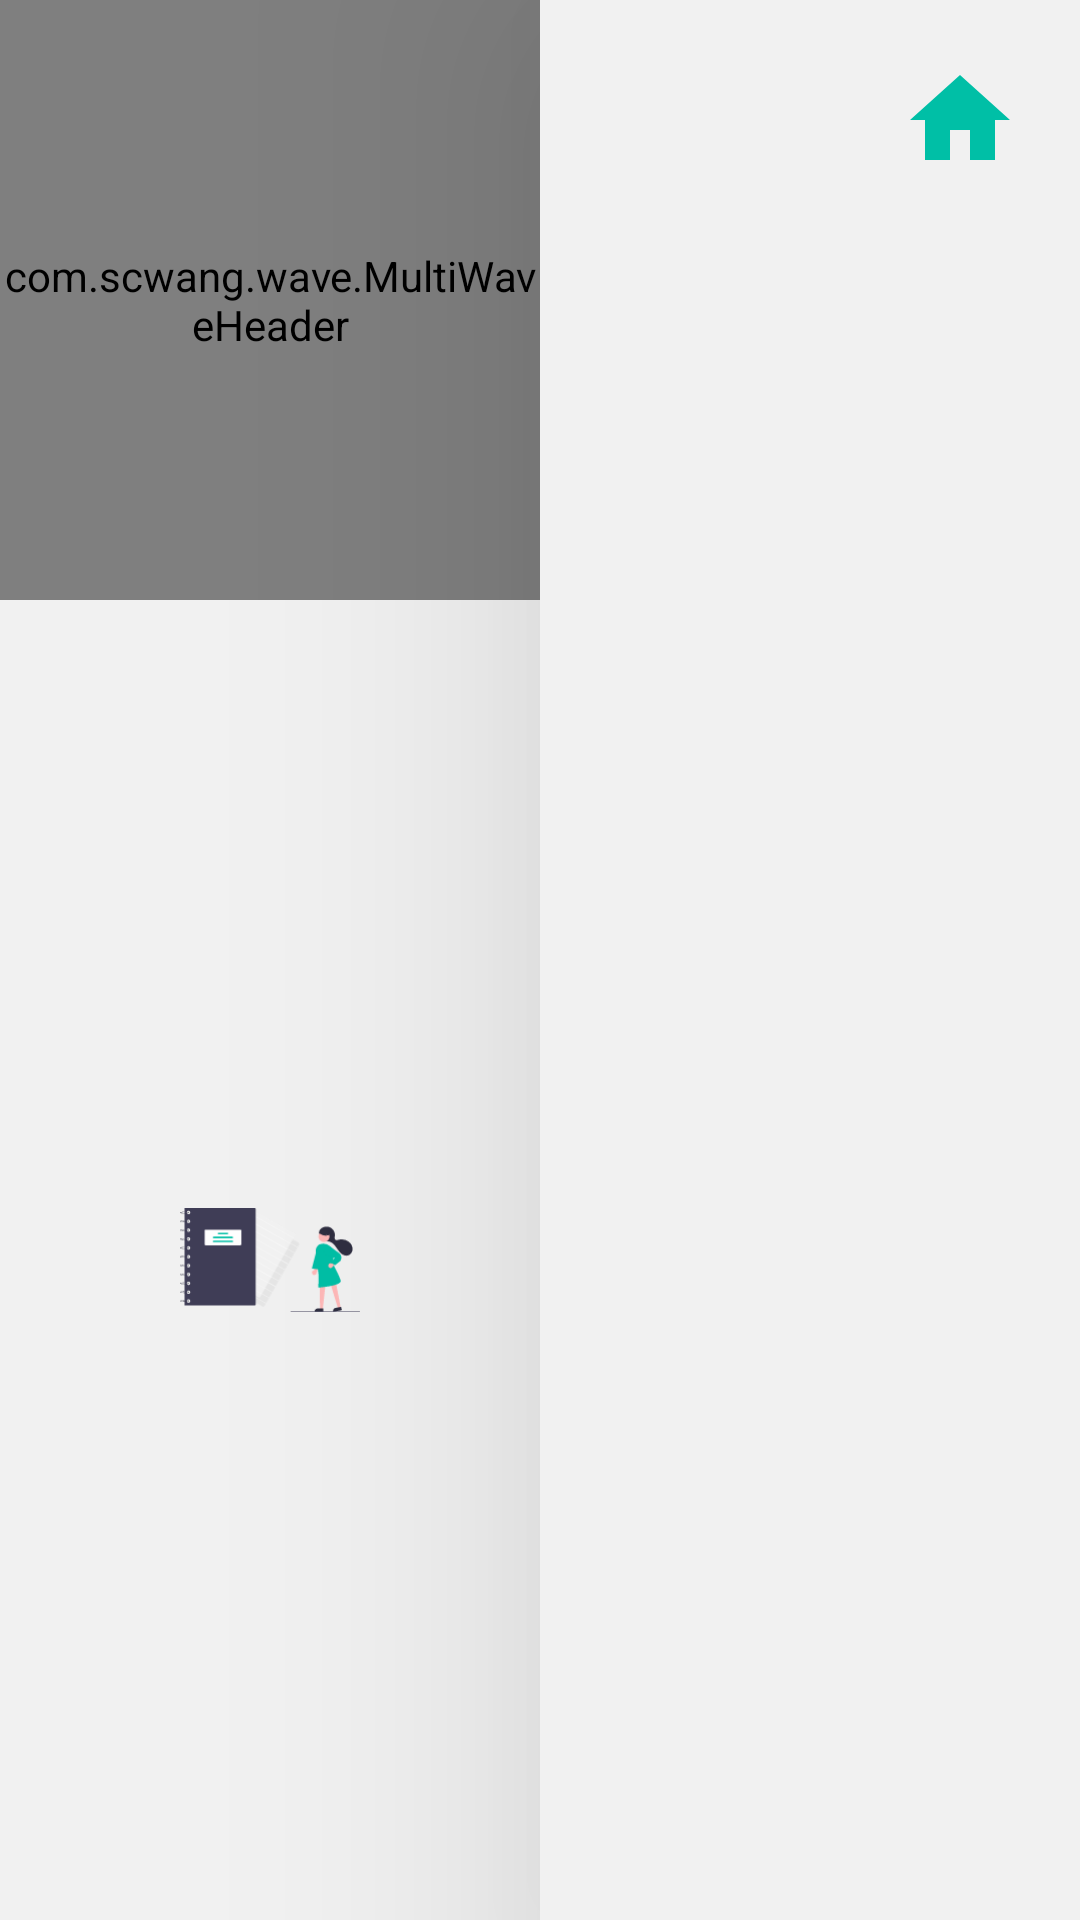

The Android layout XML behind this screen, and the referenced resources:
<!-- AndroidManifest.xml: application theme Theme.FullScanner -->
<!-- res/layout/activity_main.xml -->
<?xml version="1.0" encoding="utf-8"?>

<LinearLayout

    xmlns:android="http://schemas.android.com/apk/res/android"
    xmlns:tools="http://schemas.android.com/tools"
    android:layout_width="match_parent"
    android:layout_height="match_parent"
    xmlns:app="http://schemas.android.com/apk/res-auto"
    tools:context=".view.activity.MainActivity"
    android:orientation="horizontal"
    android:gravity="center"
    android:weightSum="2"
    android:background="#F1F1F1">

    <LinearLayout
        android:layout_width="match_parent"
        android:layout_height="match_parent"
        android:layout_weight="1"
        android:gravity="center_horizontal"
        android:orientation="vertical">

        <com.scwang.wave.MultiWaveHeader
            android:id="@+id/waveHeader"
            android:layout_width="match_parent"
            android:layout_height="200dp"
            app:mwhStartColor="@color/ic_launcher_background"
            app:mwhCloseColor="@color/ic_launcher_background"
            />

        <ImageView
            android:id="@+id/imgHomeDefault"
            android:layout_width="wrap_content"
            android:layout_height="wrap_content"
            android:src="@drawable/ic_icon_home"
            android:layout_margin="60dp"/>

    </LinearLayout>

    <LinearLayout
        android:layout_width="match_parent"
        android:layout_height="match_parent"
        android:layout_weight="1"
        android:orientation="vertical"
        android:elevation="60dp"
        android:background="#F1F1F1">

        <LinearLayout
            android:id="@+id/containerFragment"
            android:layout_width="match_parent"
            android:layout_height="match_parent"
            android:orientation="vertical"
            android:elevation="60dp"
            android:background="#F1F1F1">

            <ImageView
                android:id="@+id/imgIconHome"
                android:layout_width="40dp"
                android:layout_height="40dp"
                android:src="@drawable/ic_baseline_home_24"
                android:layout_gravity="end"
                android:layout_marginEnd="20dp"
                android:layout_marginTop="20dp"/>

        </LinearLayout>

    </LinearLayout>



</LinearLayout>
<!-- resources referenced by this layout -->
<resources>
  <color name="ic_launcher_background">#00BFA6</color>
  <!-- drawable ic_baseline_home_24 (drawable) -->
  <vector android:height="24dp" android:tint="#00BFA6"
      android:viewportHeight="24" android:viewportWidth="24"
      android:width="24dp" xmlns:android="http://schemas.android.com/apk/res/android">
      <path android:fillColor="@android:color/white" android:pathData="M10,20v-6h4v6h5v-8h3L12,3 2,12h3v8z"/>
  </vector>
  <!-- drawable ic_icon_home: vector/xml drawable (drawable, 13226 chars, omitted) -->
  <style name="Theme.FullScanner" parent="Theme.MaterialComponents.DayNight.NoActionBar">
          
          <item name="colorPrimary">@color/purple_500</item>
          <item name="colorPrimaryVariant">@color/purple_700</item>
          <item name="colorOnPrimary">@color/white</item>
          
          <item name="colorSecondary">@color/teal_200</item>
          <item name="colorSecondaryVariant">@color/teal_700</item>
          <item name="colorOnSecondary">@color/black</item>
          
          <item name="android:statusBarColor" tools:targetApi="l">?attr/colorOnPrimary</item>
          <item name="android:windowLightStatusBar">true</item>
          
      </style>
  <color name="purple_500">#FF6200EE</color>
  <color name="purple_700">#FF3700B3</color>
  <color name="white">#FFFFFFFF</color>
  <color name="teal_200">#FF03DAC5</color>
  <color name="teal_700">#FF018786</color>
  <color name="black">#FF000000</color>
</resources>
